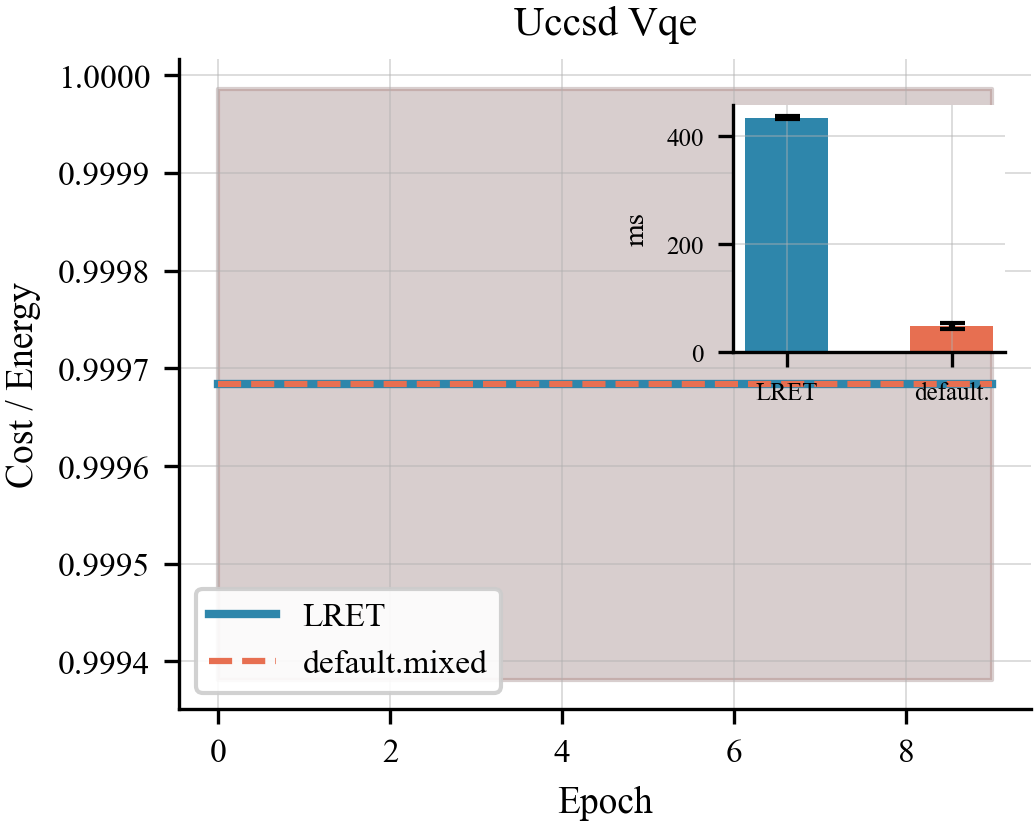

Values plotted in this chart, from the file beside it:
algo, epoch, lret_t0, lret_t1, comp_t0, comp_t1
uccsd_vqe, 0, 0.9994, 1, 0.9994, 1
uccsd_vqe, 1, 0.9994, 1, 0.9994, 1
uccsd_vqe, 2, 0.9994, 1, 0.9994, 1
uccsd_vqe, 3, 0.9994, 1, 0.9994, 1
uccsd_vqe, 4, 0.9994, 1, 0.9994, 1
uccsd_vqe, 5, 0.9994, 1, 0.9994, 1
uccsd_vqe, 6, 0.9994, 1, 0.9994, 1
uccsd_vqe, 7, 0.9994, 1, 0.9994, 1
uccsd_vqe, 8, 0.9994, 1, 0.9994, 1
uccsd_vqe, 9, 0.9994, 1, 0.9994, 1
